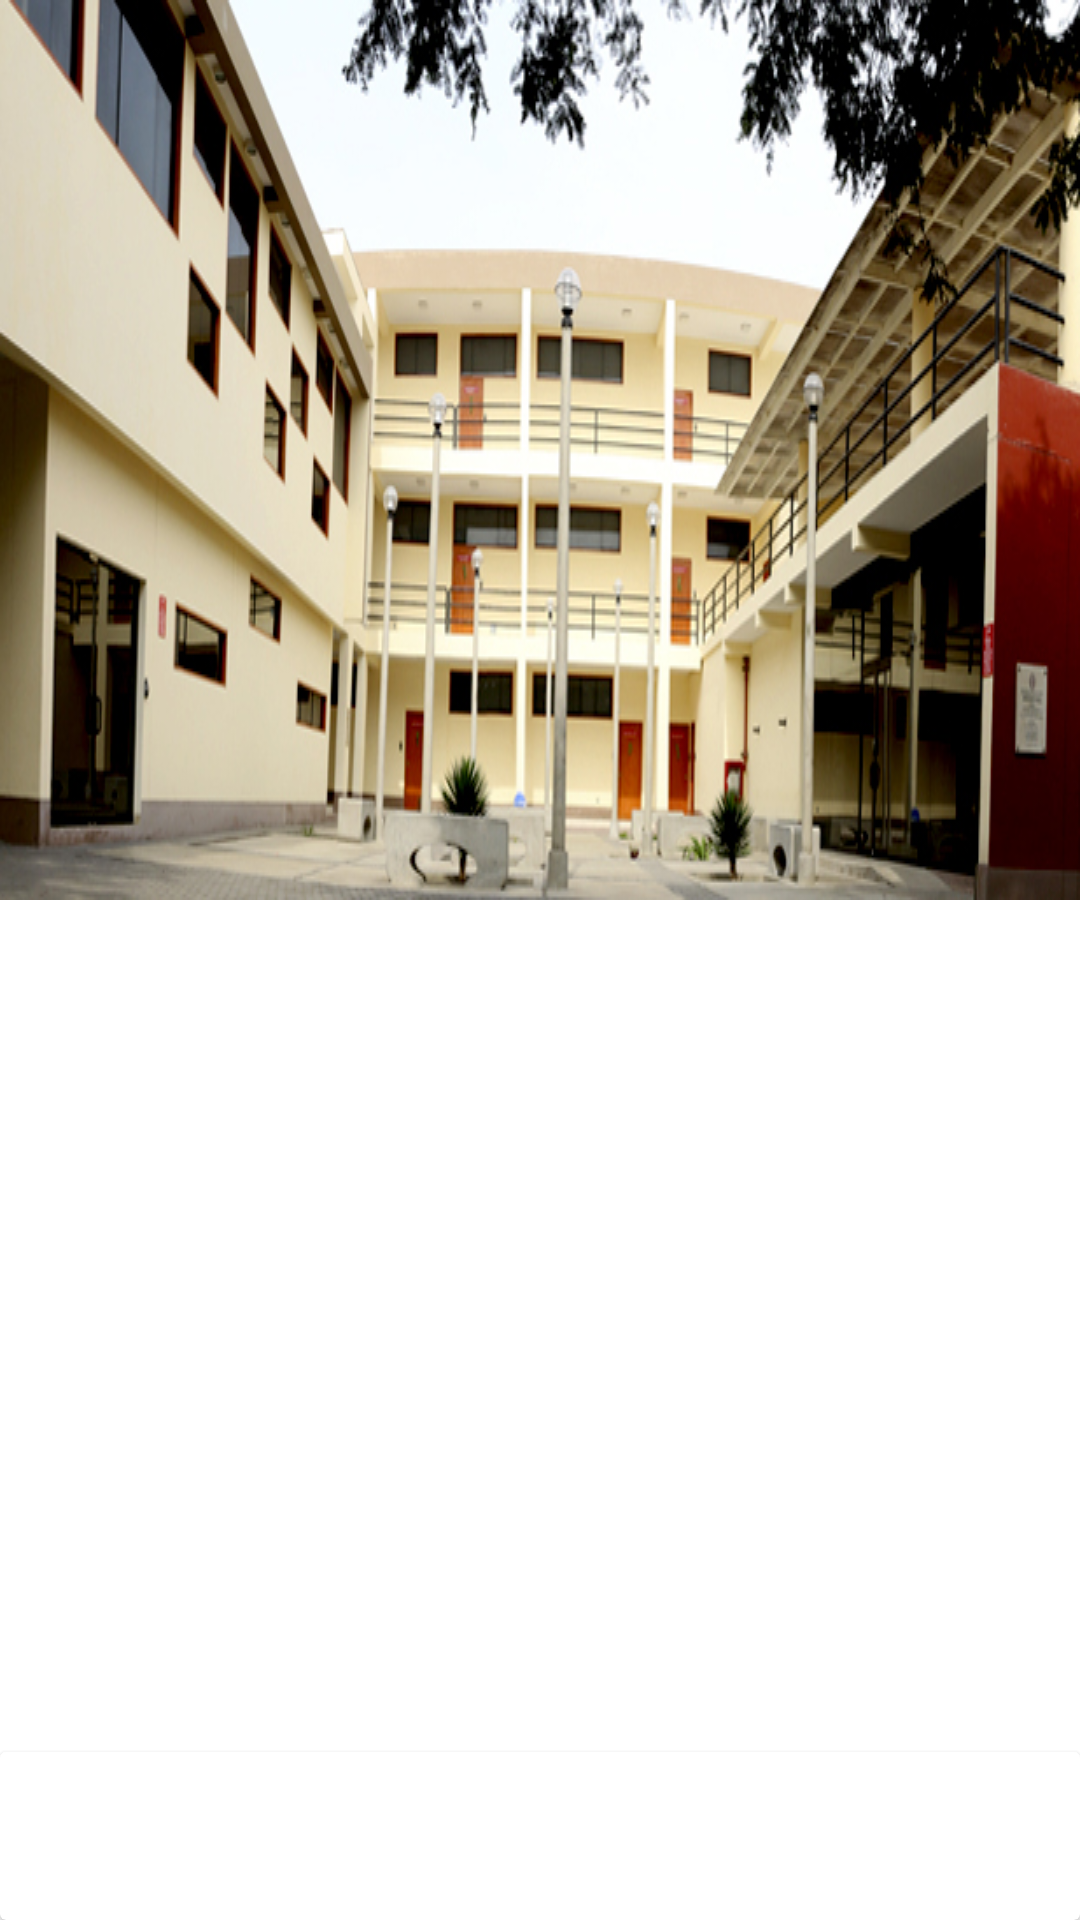

The Android layout XML behind this screen, and the referenced resources:
<!-- AndroidManifest.xml: application theme Theme.ControlAccesoUNS -->
<!-- res/layout/activity_login2.xml -->
<?xml version="1.0" encoding="utf-8"?>
<RelativeLayout xmlns:android="http://schemas.android.com/apk/res/android"
    xmlns:app="http://schemas.android.com/apk/res-auto"
    xmlns:tools="http://schemas.android.com/tools"
    android:layout_width="match_parent"
    android:layout_height="wrap_content"
    android:background="@color/white"
    tools:context=".LoginActivity">

    <RelativeLayout
        android:layout_width="match_parent"
        android:layout_height="wrap_content"
        android:background="@drawable/edificio_sistemas"
        tools:context=".LoginActivity">

    </RelativeLayout>

    <androidx.cardview.widget.CardView
        android:layout_width="match_parent"
        android:layout_height="wrap_content"
        android:layout_alignParentBottom="true">

        <LinearLayout
            android:layout_width="match_parent"
            android:layout_height="wrap_content"
            android:orientation="vertical"
            android:padding="28dp"
            >



        </LinearLayout>
    </androidx.cardview.widget.CardView>




</RelativeLayout>
<!-- resources referenced by this layout -->
<resources>
  <color name="white">#FFFFFFFF</color>
  <!-- drawable edificio_sistemas: png bitmap (drawable, 375756 bytes) -->
  <style name="Theme.ControlAccesoUNS" parent="Base.Theme.ControlAccesoUNS" />
  <style name="Base.Theme.ControlAccesoUNS" parent="Theme.Material3.DayNight.NoActionBar">
          
          
      </style>
</resources>
